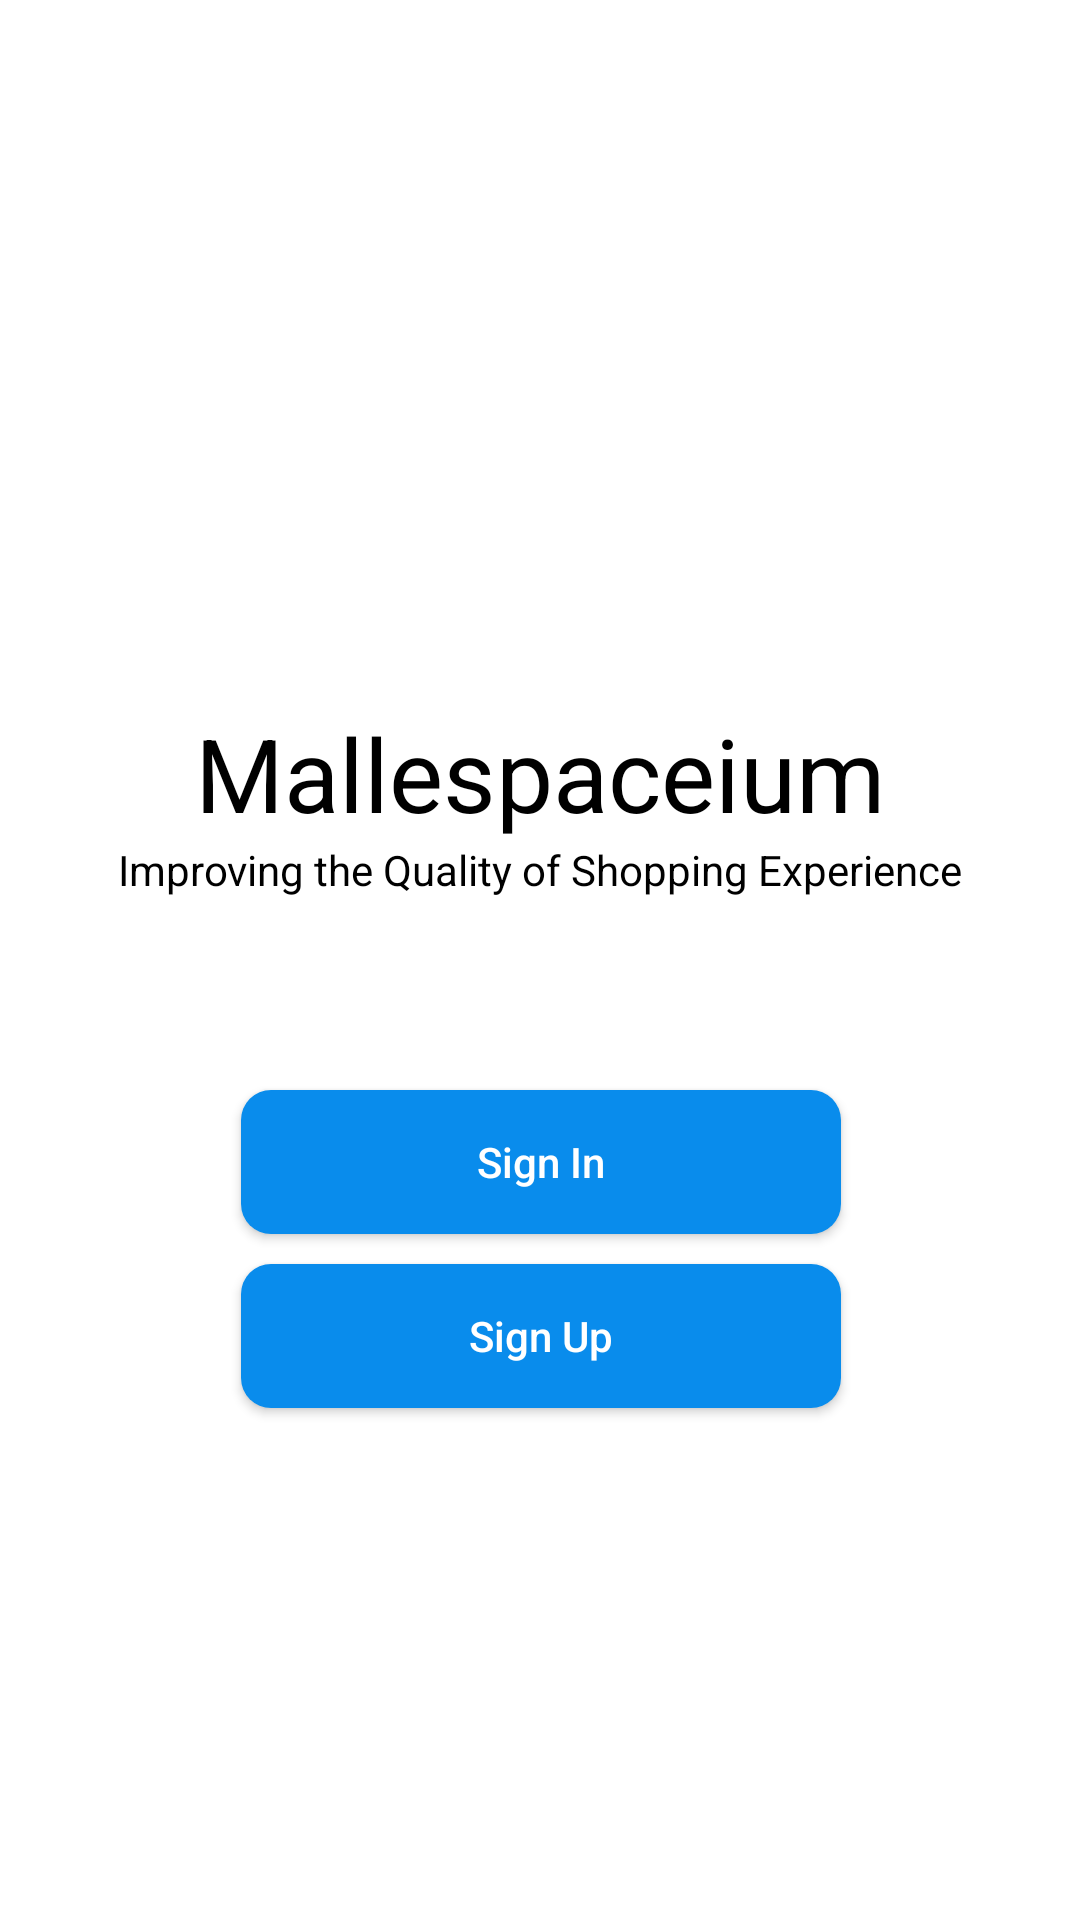

Here is an Android app screen rendered from its layout file. Give the layout XML and the strings, colors and styles it references.
<!-- AndroidManifest.xml: application theme Theme.Mallspaceium -->
<!-- res/layout/activity_shop_owner_signin_signup.xml -->
<?xml version="1.0" encoding="utf-8"?>
<androidx.constraintlayout.widget.ConstraintLayout xmlns:android="http://schemas.android.com/apk/res/android"
    xmlns:app="http://schemas.android.com/apk/res-auto"
    xmlns:tools="http://schemas.android.com/tools"
    android:layout_width="match_parent"
    android:layout_height="match_parent"
    tools:context=".shopowner.ShopOwnerSigninSignup">

    <ImageView
        android:id="@+id/imageView4"
        android:layout_width="100dp"
        android:layout_height="100dp"
        app:layout_constraintBottom_toBottomOf="parent"
        app:layout_constraintEnd_toEndOf="parent"
        app:layout_constraintStart_toStartOf="parent"
        app:layout_constraintTop_toTopOf="parent"
        app:layout_constraintVertical_bias="0.25"
        app:srcCompat="@drawable/mallspaceium_logo" />

    <TextView
        android:id="@+id/textView11"
        android:layout_width="wrap_content"
        android:layout_height="wrap_content"
        android:text="Mallespaceium"
        android:textColor="@color/black"
        android:textSize="34sp"
        app:layout_constraintEnd_toEndOf="@+id/imageView4"
        app:layout_constraintStart_toStartOf="@+id/imageView4"
        app:layout_constraintTop_toBottomOf="@+id/imageView4" />

    <TextView
        android:id="@+id/textView12"
        android:layout_width="wrap_content"
        android:layout_height="wrap_content"
        android:text="Improving the Quality of Shopping Experience"
        android:textColor="@color/black"
        app:layout_constraintEnd_toEndOf="@+id/textView11"
        app:layout_constraintStart_toStartOf="@+id/textView11"
        app:layout_constraintTop_toBottomOf="@+id/textView11" />

    <androidx.appcompat.widget.AppCompatButton
        android:id="@+id/ShopOwnerSigninButton"
        android:layout_width="200dp"
        android:layout_height="wrap_content"
        android:layout_marginTop="64dp"
        android:background="@drawable/cust_btn"
        android:text="Sign In"
        android:textAllCaps="false"
        android:textColor="@color/white"
        app:layout_constraintEnd_toEndOf="@+id/textView12"
        app:layout_constraintStart_toStartOf="@+id/textView12"
        app:layout_constraintTop_toBottomOf="@+id/textView12" />

    <androidx.appcompat.widget.AppCompatButton
        android:id="@+id/ShopOwnerSignupButton"
        android:layout_width="200dp"
        android:layout_height="wrap_content"
        android:layout_marginTop="10dp"
        android:background="@drawable/cust_btn"
        android:text="Sign Up"
        android:textAllCaps="false"
        android:textColor="@color/white"
        app:layout_constraintEnd_toEndOf="@+id/ShopOwnerSigninButton"
        app:layout_constraintStart_toStartOf="@+id/ShopOwnerSigninButton"
        app:layout_constraintTop_toBottomOf="@+id/ShopOwnerSigninButton" />

</androidx.constraintlayout.widget.ConstraintLayout>
<!-- resources referenced by this layout -->
<resources>
  <color name="black">#FF000000</color>
  <color name="white">#FFFFFFFF</color>
  <!-- drawable cust_btn (drawable) -->
  <?xml version="1.0" encoding="utf-8"?>
  <shape xmlns:android="http://schemas.android.com/apk/res/android">
      <corners android:radius="10dp"/>
      <solid android:color="@color/sky_blue"/>
  </shape>
  <style name="Theme.Mallspaceium" parent="Theme.MaterialComponents.DayNight.NoActionBar">
          
          <item name="colorPrimary">@color/purple_500</item>
          <item name="colorPrimaryVariant">@color/purple_700</item>
          <item name="colorOnPrimary">@color/white</item>
          
          <item name="colorSecondary">@color/teal_200</item>
          <item name="colorSecondaryVariant">@color/teal_700</item>
          <item name="colorOnSecondary">@color/black</item>
          
          <item name="android:statusBarColor">?attr/colorPrimaryVariant</item>
          
      </style>
  <color name="sky_blue">#098cec</color>
  <color name="purple_500">#FF6200EE</color>
  <color name="purple_700">#FF3700B3</color>
  <color name="teal_200">#FF03DAC5</color>
  <color name="teal_700">#FF018786</color>
</resources>
